Labelled photos from "data", an image-classification folder in lambertgeo/PHI. The possible labels are: negatif, negative, positif, positive.

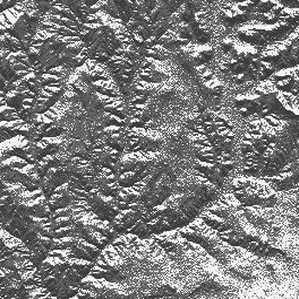
Label: positif

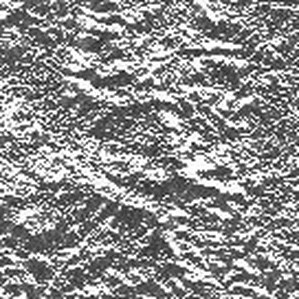
Label: positive

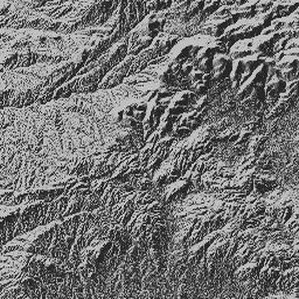
Label: negative

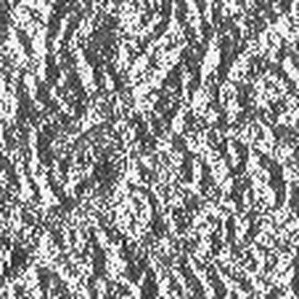
Label: negatif

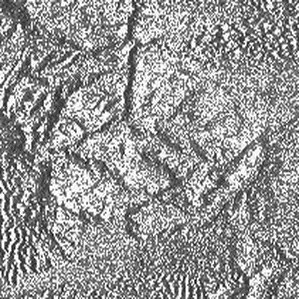
Label: positive

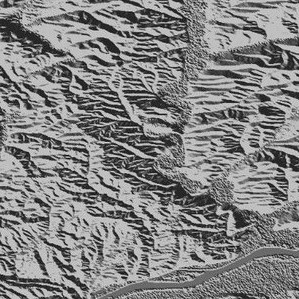
Label: negatif
